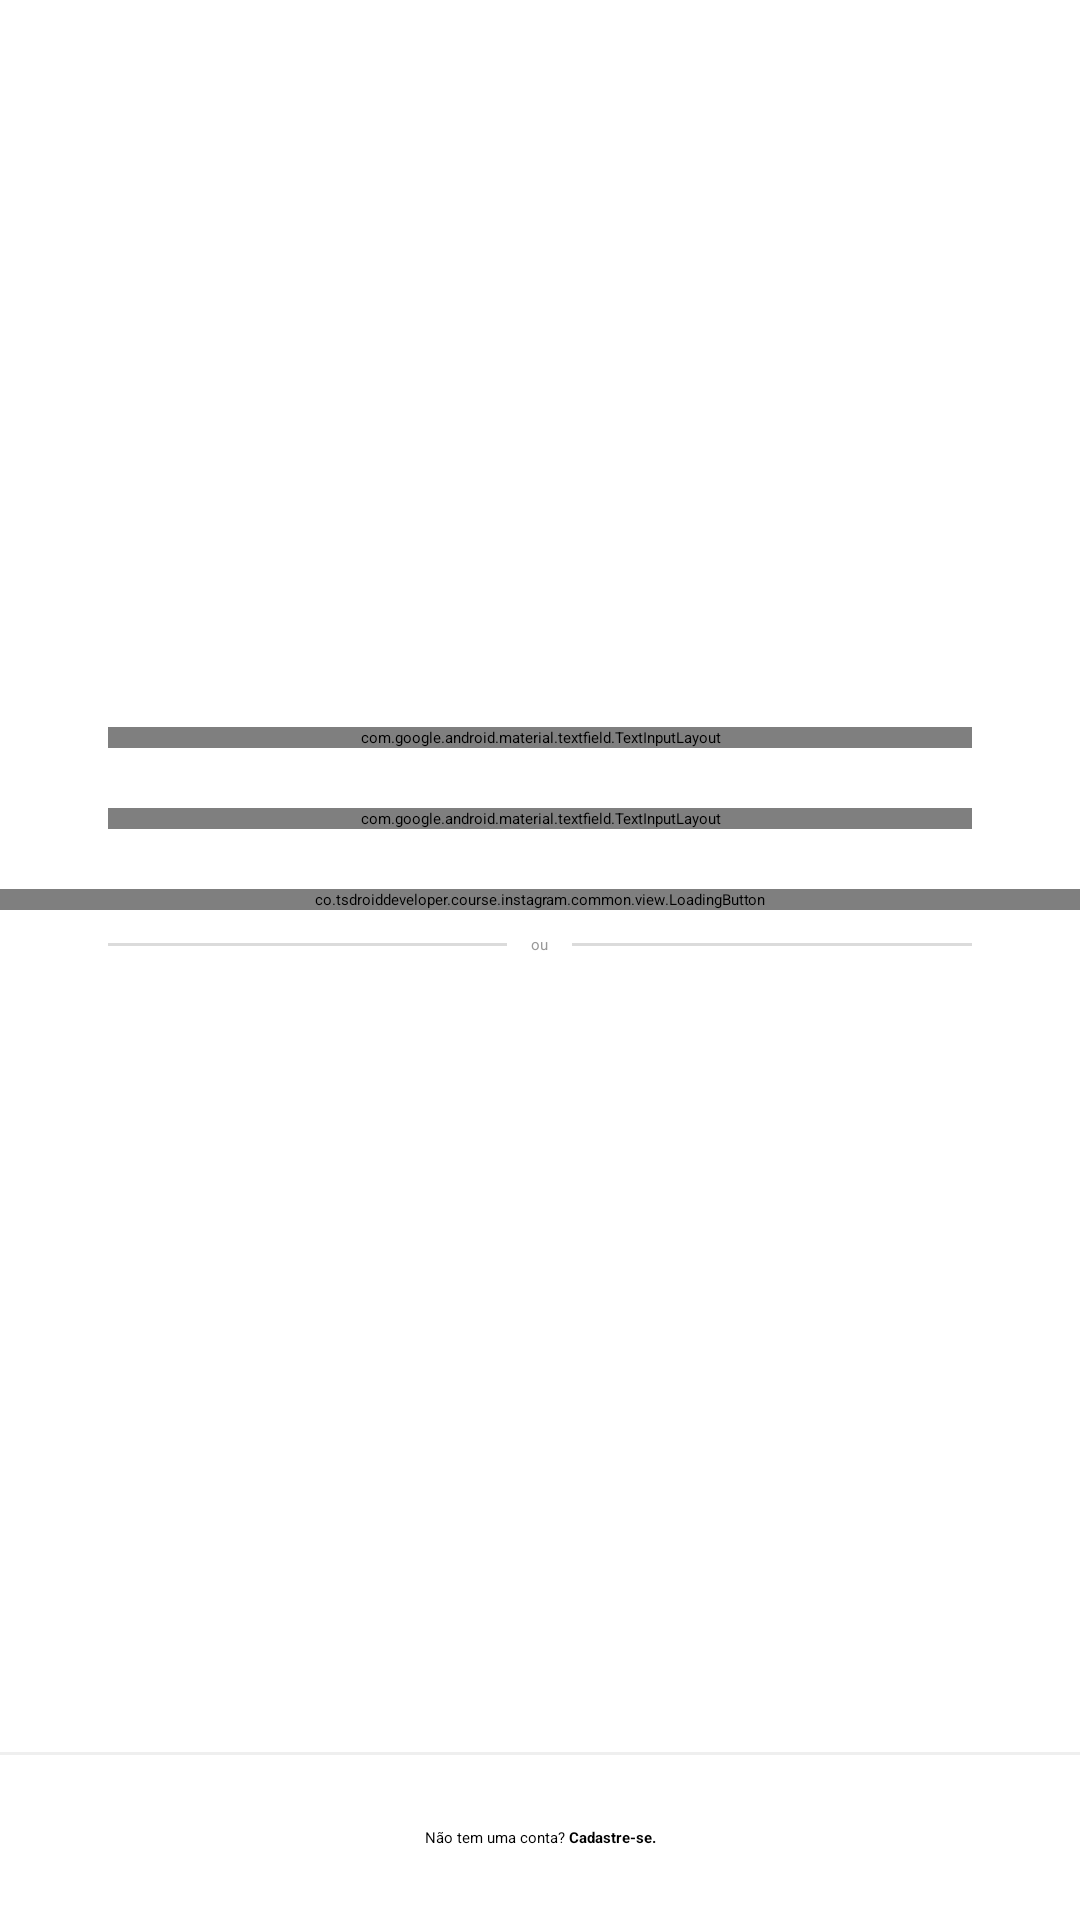

The Android layout XML behind this screen, and the referenced resources:
<!-- AndroidManifest.xml: application theme Theme.Instagram -->
<!-- res/layout/activity_login.xml -->
<?xml version="1.0" encoding="utf-8"?>
<androidx.constraintlayout.widget.ConstraintLayout xmlns:android="http://schemas.android.com/apk/res/android"
    xmlns:app="http://schemas.android.com/apk/res-auto"
    android:layout_width="match_parent"
    android:layout_height="match_parent"
    android:background="@color/white">

    <ScrollView
        android:layout_width="match_parent"
        android:layout_height="wrap_content"
        app:layout_constraintBottom_toBottomOf="parent"
        app:layout_constraintEnd_toEndOf="parent"
        app:layout_constraintStart_toStartOf="parent"
        app:layout_constraintTop_toTopOf="parent"
        app:layout_constraintVertical_bias="0.3">

        <LinearLayout
            android:id="@+id/linearLayout"
            android:layout_width="match_parent"
            android:layout_height="wrap_content"
            android:orientation="vertical">

            <ImageView
                android:id="@+id/login_img_logo"
                android:layout_width="match_parent"
                android:layout_height="60dp"
                android:layout_marginBottom="48dp"
                android:contentDescription="@null"
                android:src="@drawable/instagram_logo_black" />

            <com.google.android.material.textfield.TextInputLayout
                android:id="@+id/login_edit_email_input"
                style="@style/Theme.Instagram.FormEditTextInput"
                app:hintEnabled="false">

                <com.google.android.material.textfield.TextInputEditText
                    android:id="@+id/login_edit_email"
                    style="@style/Theme.Instagram.FormEditText"
                    android:autofillHints="@null"
                    android:hint="@string/email"
                    android:inputType="textEmailAddress" />

            </com.google.android.material.textfield.TextInputLayout>

            <com.google.android.material.textfield.TextInputLayout
                android:id="@+id/login_edit_password_input"
                style="@style/Theme.Instagram.FormEditTextInput"
                app:hintEnabled="false">

                <com.google.android.material.textfield.TextInputEditText
                    android:id="@+id/login_edit_password"
                    style="@style/Theme.Instagram.FormEditText"
                    android:autofillHints="@null"
                    android:hint="@string/password"
                    android:inputType="textPassword" />

            </com.google.android.material.textfield.TextInputLayout>

            <co.tsdroiddeveloper.course.instagram.common.view.LoadingButton
                android:id="@+id/login_btn_enter"
                android:layout_width="match_parent"
                android:layout_height="wrap_content"
                app:text="@string/enter" />

            <FrameLayout
                style="@style/Theme.Instagram.FormContainer"
                android:layout_width="wrap_content"
                android:layout_height="wrap_content">

                <View
                    android:layout_width="match_parent"
                    android:layout_height="1dp"
                    android:layout_gravity="center"
                    android:background="@color/gray_border" />

                <TextView
                    style="@style/Theme.Instagram.TextViewBase"
                    android:layout_gravity="center"
                    android:background="@color/white"
                    android:padding="8dp"
                    android:text="@string/or" />
            </FrameLayout>
        </LinearLayout>

    </ScrollView>

    <View
        android:layout_width="match_parent"
        android:layout_height="1dp"
        android:background="@color/gray_darker"
        app:layout_constraintBottom_toTopOf="@+id/login_txt_register"
        app:layout_constraintEnd_toEndOf="parent"
        app:layout_constraintStart_toStartOf="parent" />

    <TextView
        android:id="@+id/login_txt_register"
        style="@style/Theme.Instagram.TextViewBase"
        android:textColor="@color/black"
        android:layout_width="match_parent"
        android:layout_marginStart="0dp"
        android:layout_marginEnd="0dp"
        android:background="@color/white"
        android:padding="24dp"
        android:text="@string/does_not_have_account"
        android:textAlignment="center"
        app:layout_constraintBottom_toBottomOf="parent"
        app:layout_constraintEnd_toEndOf="parent"
        app:layout_constraintStart_toStartOf="parent" />

</androidx.constraintlayout.widget.ConstraintLayout>
<!-- resources referenced by this layout -->
<resources>
  <color name="black">#FF000000</color>
  <color name="gray_border">#DBDBDB</color>
  <color name="gray_darker">#EFEFEF</color>
  <color name="white">#FFFFFFFF</color>
  <string name="does_not_have_account">Não tem uma conta? <b>Cadastre-se.</b></string>
  <string name="email">E-mail</string>
  <string name="enter">Entrar</string>
  <string name="or">ou</string>
  <string name="password">Senha</string>
  <style name="Theme.Instagram.FormContainer">
          <item name="android:layout_marginEnd">36dp</item>
          <item name="android:layout_marginStart">36dp</item>
      </style>
  <style name="Theme.Instagram.FormEditText">
          <item name="android:layout_width">match_parent</item>
          <item name="android:layout_height">wrap_content</item>
          <item name="android:padding">16dp</item>
          <item name="android:layout_marginBottom">4dp</item>
          <item name="android:background">@drawable/edit_text_background</item>
      </style>
  <style name="Theme.Instagram.FormEditTextInput" parent="Widget.MaterialComponents.TextInputLayout.OutlinedBox">
          <item name="android:layout_width">match_parent</item>
          <item name="android:layout_height">wrap_content</item>
          <item name="android:layout_marginEnd">36dp</item>
          <item name="android:layout_marginStart">36dp</item>
          <item name="android:layout_marginBottom">20dp</item>
      </style>
  <style name="Theme.Instagram.TextViewBase" parent="Theme.Instagram.FormContainer">
          <item name="android:layout_height">wrap_content</item>
          <item name="android:layout_width">wrap_content</item>
          <item name="android:textColor">@color/gray_text</item>
      </style>
  <style name="Theme.Instagram" parent="Theme.MaterialComponents.DayNight.NoActionBar">
          
          <item name="colorPrimary">@color/black</item>
          <item name="colorPrimaryVariant">@color/gray_darker</item>
          <item name="colorOnPrimary">@color/white</item>
          
          <item name="colorSecondary">@color/black</item>
          <item name="colorSecondaryVariant">@color/teal_200</item>
          <item name="colorOnSecondary">@color/black</item>
          
          <item name="android:statusBarColor" tools:targetApi="l">?attr/colorSecondary</item>
          
      </style>
  <!-- drawable edit_text_background (drawable) -->
  <?xml version="1.0" encoding="utf-8"?>
  <shape xmlns:android="http://schemas.android.com/apk/res/android">
  
      <stroke android:color="@color/gra_border" android:width="2dp" />
      <solid android:color="@color/gray" />
      <corners android:radius="5dp" />
  
  </shape>
  <color name="gray_text">#999999</color>
  <color name="teal_200">#FF03DAC5</color>
  <color name="gray">#FAFAFA</color>
</resources>
